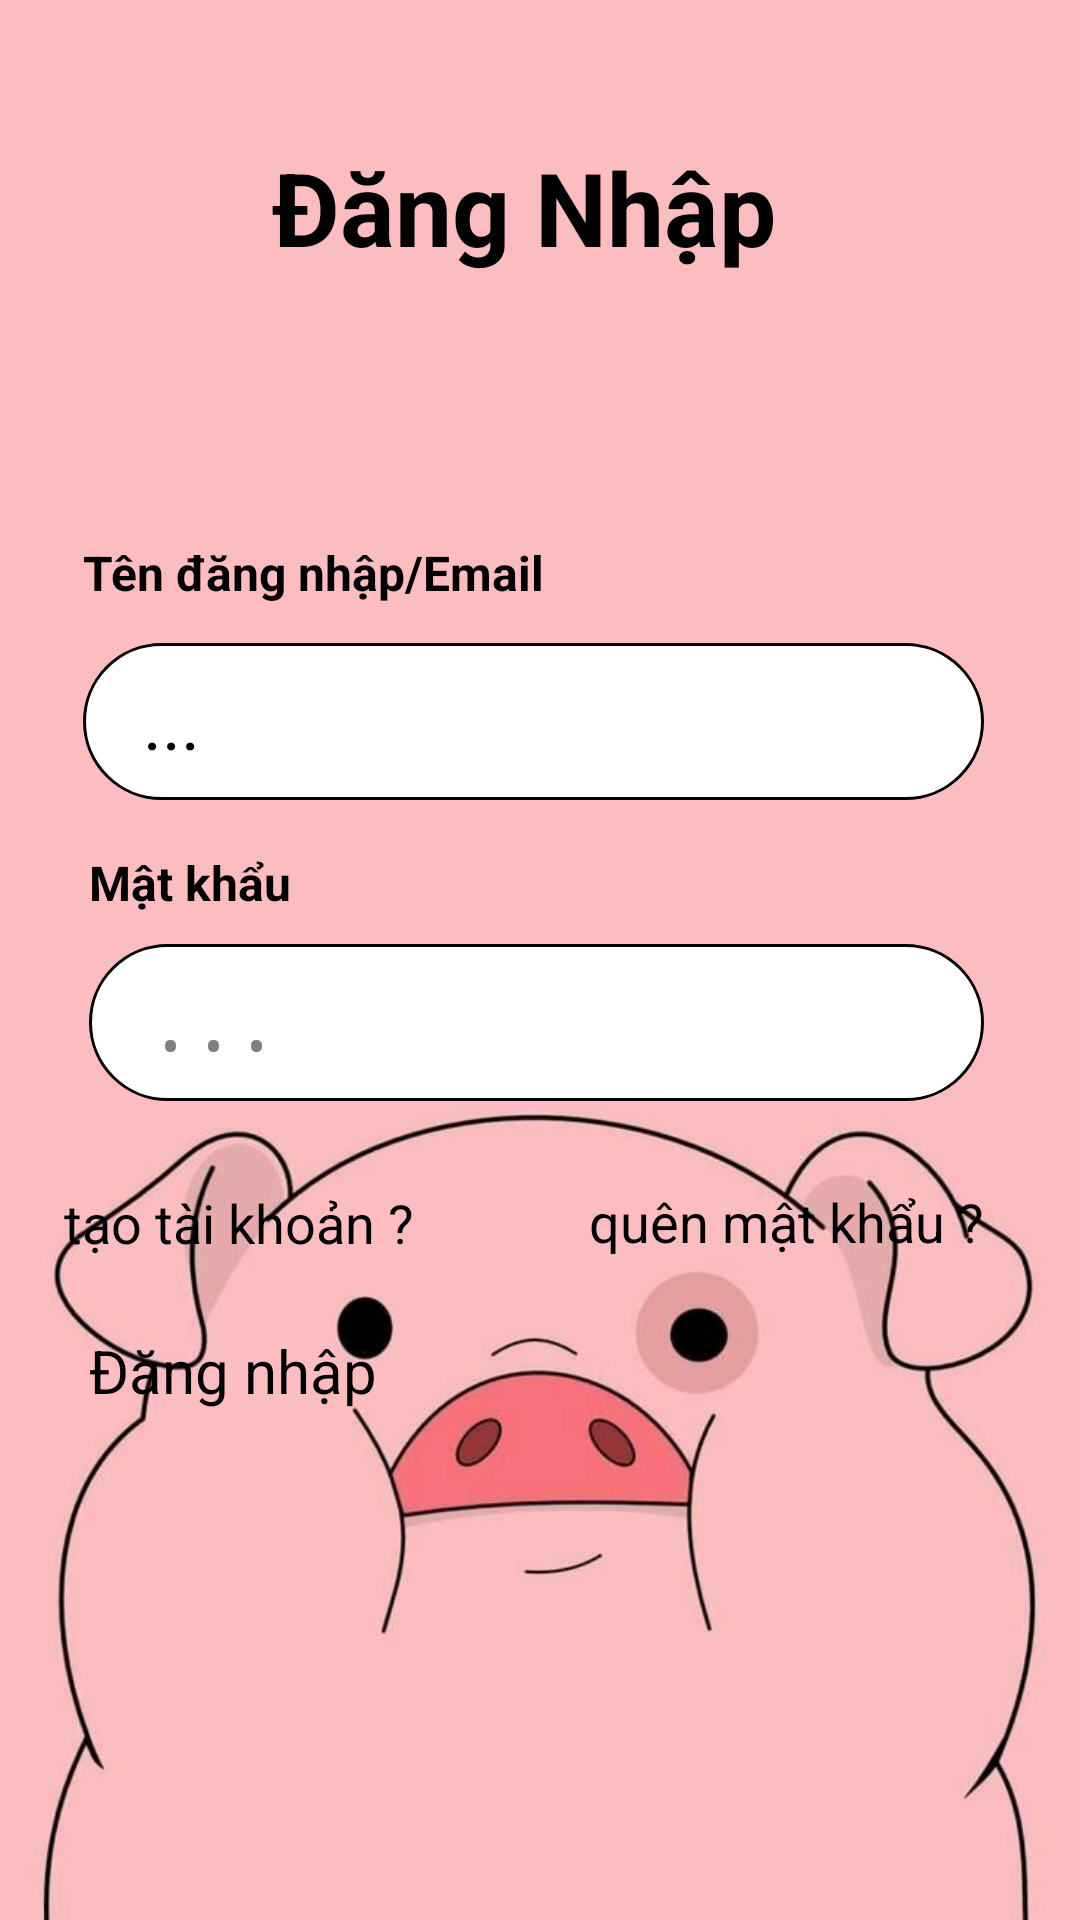

The Android layout XML behind this screen, and the referenced resources:
<!-- AndroidManifest.xml: application theme Theme.Bai1 -->
<!-- res/layout/activity_loggin.xml -->
<?xml version="1.0" encoding="utf-8"?>
<androidx.constraintlayout.widget.ConstraintLayout xmlns:android="http://schemas.android.com/apk/res/android"
    xmlns:app="http://schemas.android.com/apk/res-auto"
    xmlns:tools="http://schemas.android.com/tools"
    android:id="@+id/main"
    android:layout_width="match_parent"
    android:layout_height="match_parent"
    tools:context=".activity.LoginActivity"
    android:background="@drawable/image2"
    >

    <TextView
        android:id="@+id/logo"
        android:layout_width="179dp"
        android:layout_height="52dp"
        android:text="Đăng Nhập"
        android:textColor="@color/black"
        android:textSize="34sp"
        android:textStyle="bold"
        app:layout_constraintBottom_toBottomOf="parent"
        app:layout_constraintEnd_toEndOf="parent"
        app:layout_constraintStart_toStartOf="parent"
        app:layout_constraintTop_toTopOf="parent"
        app:layout_constraintVertical_bias="0.079" />

    <EditText
        android:id="@+id/inputUsername"
        android:layout_width="0dp"
        android:layout_height="wrap_content"
        android:layout_marginTop="116dp"
        android:layout_marginEnd="32dp"
        android:background="@drawable/rounded_edit_text"
        android:drawablePadding="10dp"
        android:ems="10"
        android:inputType="textEmailAddress"
        android:hint="..."
        android:paddingLeft="20dp"
        android:paddingTop="10dp"
        android:paddingRight="10dp"
        android:paddingBottom="10dp"
        android:textColor="@color/black"
        android:textSize="24sp"
        app:layout_constraintEnd_toEndOf="parent"
        app:layout_constraintHorizontal_bias="0.0"
        app:layout_constraintStart_toStartOf="@+id/textView"
        app:layout_constraintTop_toBottomOf="@+id/logo" />

    <EditText
        android:id="@+id/inputPassword"
        android:layout_width="0dp"
        android:layout_height="wrap_content"
        android:layout_marginTop="48dp"
        android:background="@drawable/rounded_edit_text"
        android:drawablePadding="10dp"
        android:ems="10"
        android:hint="..."
        android:inputType="textPassword"
        android:paddingLeft="20dp"
        android:paddingTop="10dp"
        android:paddingRight="10dp"
        android:paddingBottom="10dp"
        android:textColor="@color/black"
        android:textColorHint="@color/gray"
        android:textSize="24sp"

        app:layout_constraintEnd_toEndOf="@+id/inputUsername"
        app:layout_constraintHorizontal_bias="0.181"
        app:layout_constraintStart_toStartOf="@+id/textView3"
        app:layout_constraintTop_toBottomOf="@+id/inputUsername" />

    <Button
        android:id="@+id/buttonLoggin"
        android:layout_width="0dp"
        android:layout_height="wrap_content"
        android:layout_marginTop="24dp"
        android:background="@drawable/btn_bg"
        android:text="Đăng nhập"
        android:textSize="20sp"
        app:layout_constraintEnd_toEndOf="@+id/inputPassword"
        app:layout_constraintHorizontal_bias="0.666"
        app:layout_constraintStart_toStartOf="@+id/inputPassword"
        app:layout_constraintTop_toBottomOf="@+id/forgotPassword" />

    <TextView
        android:id="@+id/forgotPassword"
        android:layout_width="wrap_content"
        android:layout_height="wrap_content"
        android:layout_marginTop="28dp"
        android:text="quên mật khẩu ?"
        android:textColor="@color/black"
        android:textSize="18sp"
        app:layout_constraintEnd_toEndOf="@+id/inputPassword"
        app:layout_constraintTop_toBottomOf="@+id/inputPassword" />

    <TextView
        android:id="@+id/textView"
        android:layout_width="170dp"
        android:layout_height="25dp"
        android:text="Tên đăng nhập/Email"
        android:textSize="16sp"
        android:textStyle="bold"
        app:layout_constraintBottom_toTopOf="@+id/inputUsername"
        app:layout_constraintEnd_toEndOf="parent"
        app:layout_constraintHorizontal_bias="0.145"
        app:layout_constraintStart_toStartOf="parent"
        app:layout_constraintTop_toTopOf="parent"
        app:layout_constraintVertical_bias="0.951" />

    <TextView
        android:id="@+id/textView3"
        android:layout_width="wrap_content"
        android:layout_height="wrap_content"
        android:text="Mật khẩu"
        android:textSize="16sp"
        android:textStyle="bold"
        app:layout_constraintBottom_toTopOf="@+id/inputPassword"
        app:layout_constraintEnd_toEndOf="parent"
        app:layout_constraintHorizontal_bias="0.101"
        app:layout_constraintStart_toStartOf="parent"
        app:layout_constraintTop_toTopOf="parent"
        app:layout_constraintVertical_bias="0.967" />

    <TextView
        android:id="@+id/createAccountId"
        android:layout_width="wrap_content"
        android:layout_height="wrap_content"
        android:text="tạo tài khoản ?"
        android:textColor="@color/black"
        android:textSize="18sp"
        app:layout_constraintBottom_toTopOf="@+id/buttonLoggin"
        app:layout_constraintEnd_toStartOf="@+id/forgotPassword"
        app:layout_constraintHorizontal_bias="0.267"
        app:layout_constraintStart_toStartOf="parent"
        app:layout_constraintTop_toBottomOf="@+id/inputPassword"
        app:layout_constraintVertical_bias="0.547" />

</androidx.constraintlayout.widget.ConstraintLayout>
<!-- resources referenced by this layout -->
<resources>
  <color name="black">#FF000000</color>
  <color name="gray">#808080</color>
  <!-- drawable image2: jpg bitmap (drawable, 28631 bytes) -->
  <!-- drawable rounded_edit_text (drawable) -->
  <shape xmlns:android="http://schemas.android.com/apk/res/android">
      
      <solid android:color="#FFFFFF"/> 
  
      
      <stroke
          android:width="1dp"
          android:color="#000000"/>
      
      <corners android:radius="80dp"/>
  </shape>
</resources>
